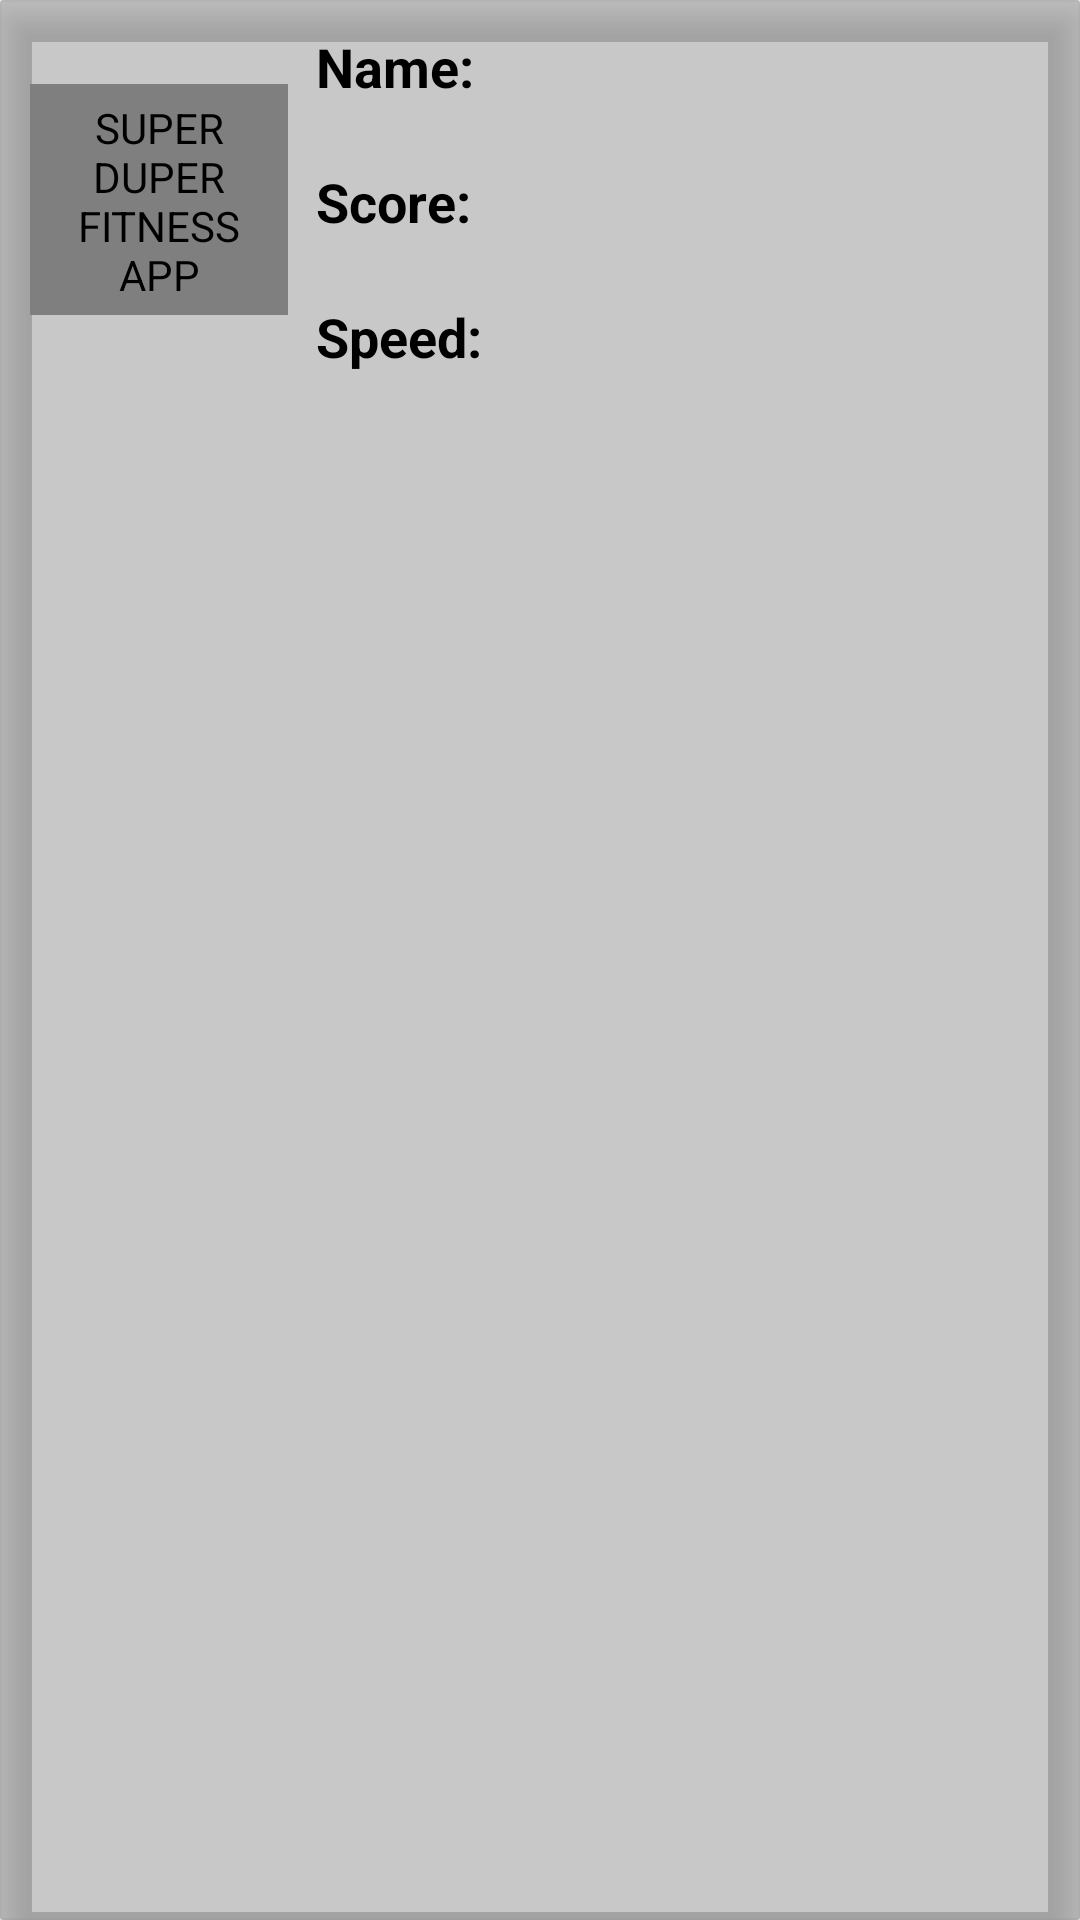

Reconstruct the res/layout file that produces this screen, plus the resources it refers to.
<!-- AndroidManifest.xml: application theme Theme.SUPERDUPERFITNESSAPP -->
<!-- res/layout/record_layout.xml -->
<?xml version="1.0" encoding="utf-8"?>
<androidx.cardview.widget.CardView xmlns:android="http://schemas.android.com/apk/res/android"
    xmlns:app="http://schemas.android.com/apk/res-auto"
    xmlns:tools="http://schemas.android.com/tools"
    android:layout_width="match_parent"
    android:layout_height="wrap_content"
    android:layout_margin="-10dp"
    android:orientation="vertical"
    app:cardBackgroundColor="@color/cardview_shadow_start_color"
    app:cardCornerRadius="1dp"
    app:cardElevation="8dp"
    app:cardMaxElevation="10dp"
    app:cardPreventCornerOverlap="true"
    app:cardUseCompatPadding="false">

    <RelativeLayout
        android:layout_width="375dp"
        android:layout_height="133dp">

        <de.hdodenhof.circleimageview.CircleImageView
            android:id="@+id/medal"
            android:layout_width="86dp"
            android:layout_height="77dp"
            android:layout_alignParentStart="false"
            android:layout_centerHorizontal="false"
            android:layout_centerVertical="true"
            android:layout_marginStart="10dp"
            android:layout_marginTop="10dp"
            android:layout_marginEnd="10dp"
            android:layout_marginBottom="10dp"
            android:contentDescription="@string/app_name"
            android:padding="5dp" />

        <TextView
            android:id="@+id/userName"
            android:layout_width="206dp"
            android:layout_height="wrap_content"
            android:layout_marginStart="60dp"
            android:layout_marginTop="10dp"
            android:layout_toEndOf="@id/medal"
            android:text=""
            android:textColor="@color/black"
            android:textSize="18sp"
            android:textStyle="bold" />

        <TextView
            android:id="@+id/userName2"
            android:layout_width="71dp"
            android:layout_height="wrap_content"
            android:layout_marginStart="-1dp"
            android:layout_marginTop="10dp"
            android:layout_toEndOf="@id/medal"
            android:text="Name:"
            android:textColor="@color/black"
            android:textSize="18sp"
            android:textStyle="bold" />

        <TextView
            android:id="@+id/userName3"
            android:layout_width="71dp"
            android:layout_height="wrap_content"
            android:layout_marginStart="-1dp"
            android:layout_marginTop="55dp"
            android:layout_toEndOf="@id/medal"
            android:text="Score:"
            android:textColor="@color/black"
            android:textSize="18sp"
            android:textStyle="bold" />

        <TextView
            android:id="@+id/speed_record_text"
            android:layout_width="71dp"
            android:layout_height="wrap_content"
            android:layout_marginStart="-1dp"
            android:layout_marginTop="100dp"
            android:layout_toEndOf="@id/medal"
            android:text="Speed:"
            android:textColor="@color/black"
            android:textSize="18sp"
            android:textStyle="bold" />

        <TextView
            android:id="@+id/record"
            android:layout_width="203dp"
            android:layout_height="wrap_content"
            android:layout_below="@id/userName"
            android:layout_marginStart="63dp"
            android:layout_marginTop="21dp"
            android:layout_toEndOf="@id/medal"
            android:drawablePadding="2dp"
            android:text=""
            android:textColor="@color/black"
            android:textSize="18sp" />

        <TextView
            android:id="@+id/speed_record_value"
            android:layout_width="203dp"
            android:layout_height="wrap_content"
            android:layout_below="@id/userName"
            android:layout_marginStart="63dp"
            android:layout_marginTop="66dp"
            android:layout_toEndOf="@id/medal"
            android:drawablePadding="2dp"
            android:text=""
            android:textColor="@color/black"
            android:textSize="18sp" />
    </RelativeLayout>
</androidx.cardview.widget.CardView>
<!-- resources referenced by this layout -->
<resources>
  <string name="app_name">SUPER DUPER FITNESS APP</string>
  <style name="Theme.SUPERDUPERFITNESSAPP" parent="Theme.MaterialComponents.DayNight.DarkActionBar">
          
          <item name="colorPrimary">@color/purple_500</item>
          <item name="colorPrimaryVariant">@color/purple_700</item>
          <item name="colorOnPrimary">@color/white</item>
          
          <item name="colorSecondary">@color/teal_200</item>
          <item name="colorSecondaryVariant">@color/teal_700</item>
          <item name="colorOnSecondary">@color/black</item>
          
          <item name="android:statusBarColor" tools:targetApi="l">?attr/colorPrimaryVariant</item>
          
      </style>
  <!-- not gathered from this repository: default colours our renderer supplied (Android Studio template values) -->
  <color name="purple_500">#FF6200EE</color>
  <color name="purple_700">#FF3700B3</color>
  <color name="teal_200">#FF03DAC5</color>
  <color name="teal_700">#FF018786</color>
  <color name="black">#FF000000</color>
  <color name="white">#FFFFFFFF</color>
</resources>
